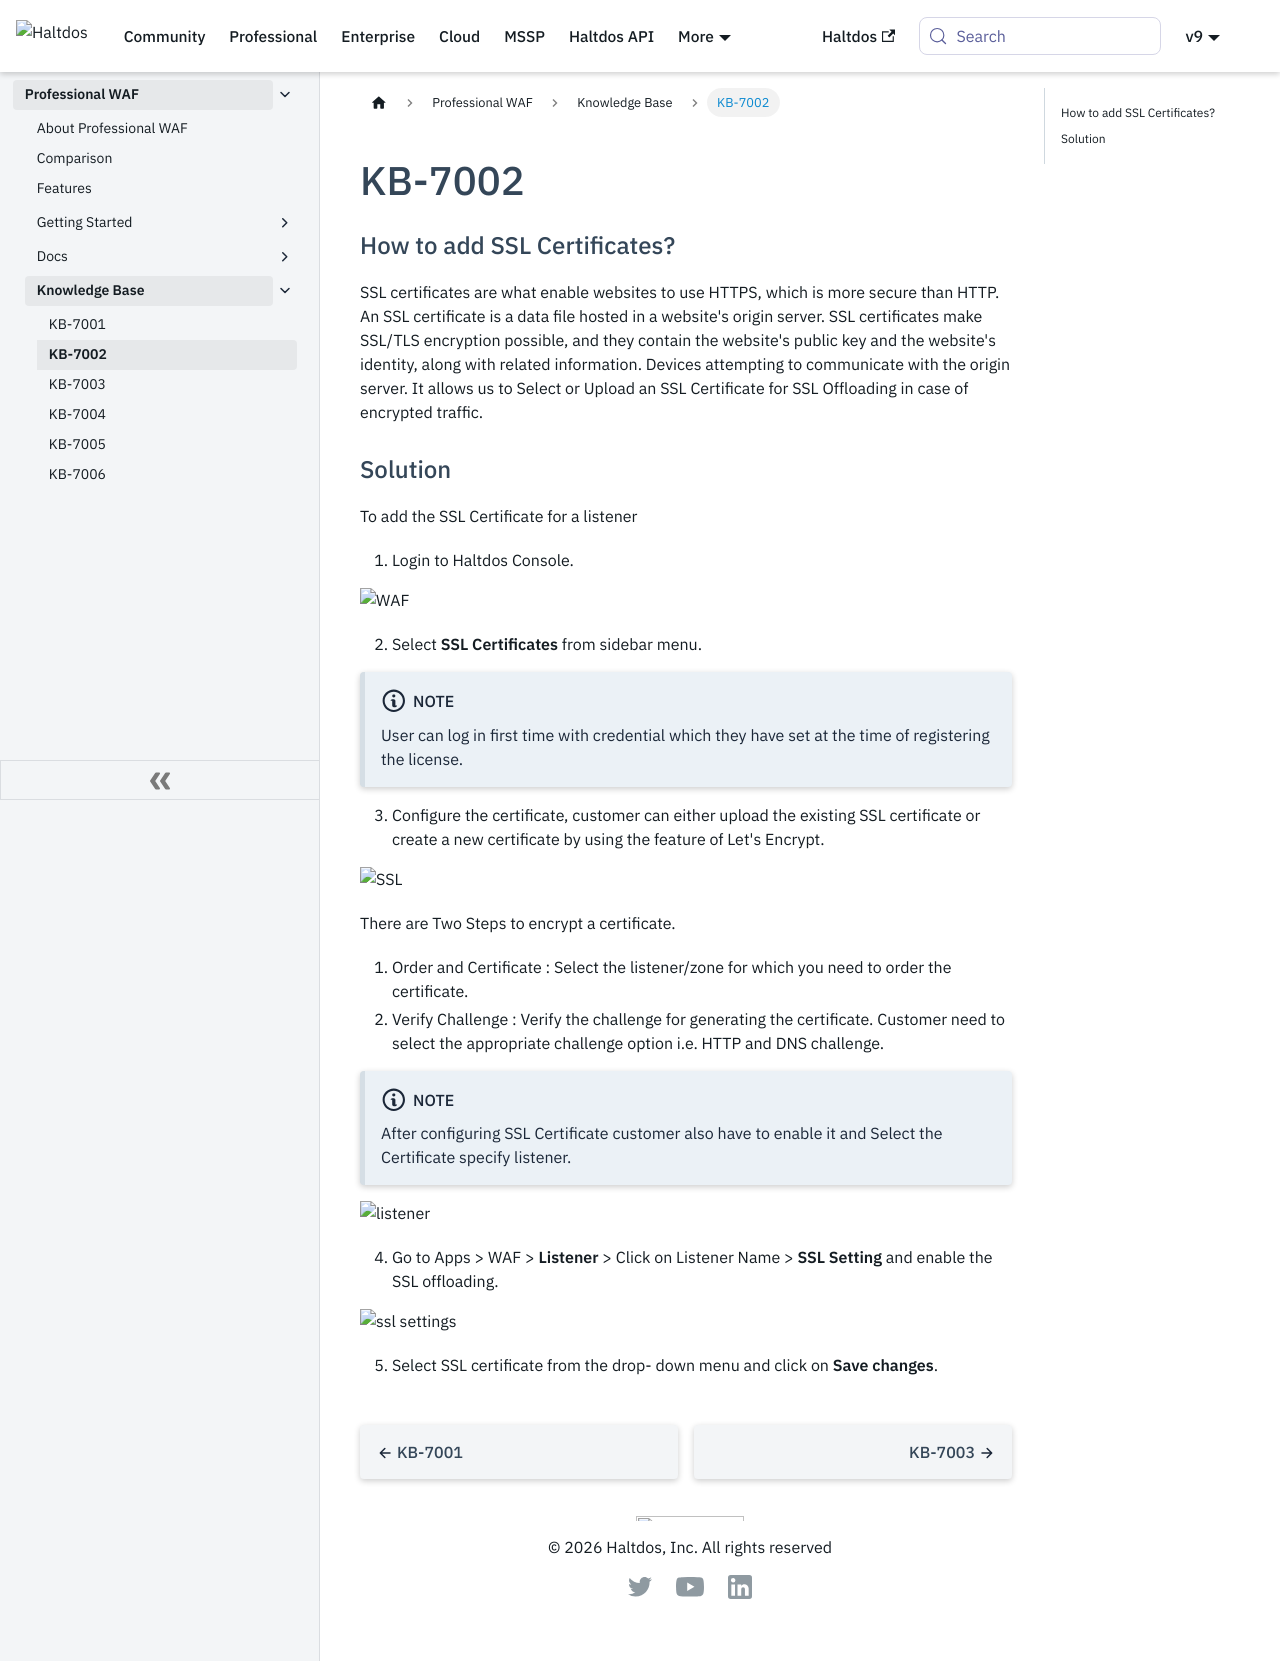

repository: halt-dos/hd-wiki-public · page: professional/kb/kb-7002/index.html · generator: docusaurus

# KB-7002

### How to add SSL Certificates?

SSL certificates are what enable websites to use HTTPS, which is more secure than HTTP. An SSL certificate is a data file hosted in a website's origin server. SSL certificates make SSL/TLS encryption possible, and they contain the website's public key and the website's identity, along with related information. Devices attempting to communicate with the origin server. It allows us to Select or Upload an SSL Certificate for SSL Offloading in case of encrypted traffic.



### Solution

To add the SSL Certificate for a listener

1. Login to Haltdos Console.

![WAF](/img/pro-waf/kb/wafpro.png)

2. Select **SSL Certificates** from sidebar menu.

:::note Note
User can log in first time with credential which they have set at the time of registering the license.
:::

3. Configure the certificate, customer can either upload the existing SSL certificate or create a new certificate by using the feature of Let's Encrypt.

![SSL](/img/pro-waf/kb/ssl1pro.png)

There are Two Steps to encrypt a certificate.
1. Order and Certificate : Select the listener/zone for which you need to order the certificate.
2. Verify Challenge : Verify the challenge for generating the certificate. Customer need to select the appropriate challenge option i.e. HTTP and DNS challenge.



:::note Note
 After configuring SSL Certificate customer also have to enable it and Select the Certificate specify listener.
:::


![listener](/img/pro-waf/kb/listenpro.png)

4. Go to Apps > WAF > **Listener** > Click on Listener Name > **SSL Setting** and enable the SSL offloading.

![ssl settings](/img/pro-waf/kb/ssl2pro.png)

5. Select SSL certificate from the drop- down menu and click on **Save changes**.
